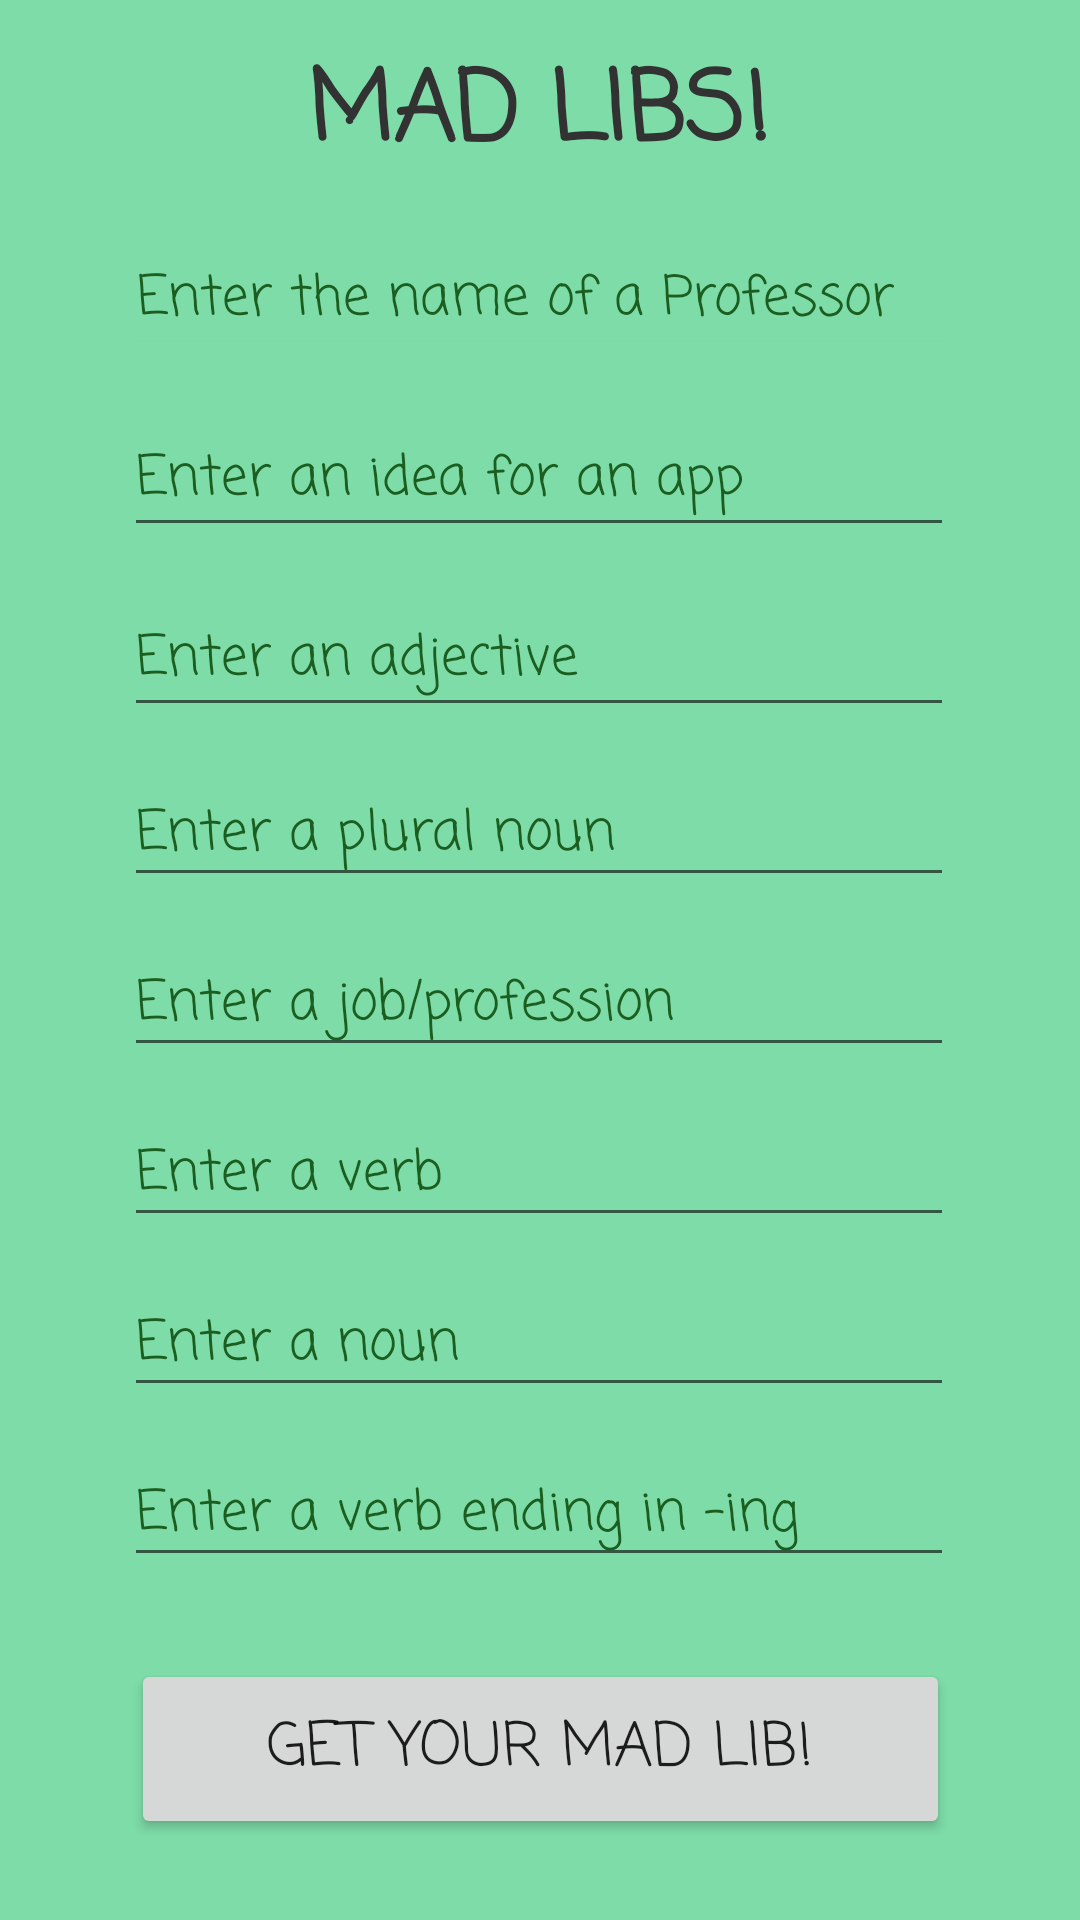

Produce the Android XML layout that renders to this screen, including the resource entries it uses.
<!-- AndroidManifest.xml: application theme CustomTheme -->
<!-- res/layout/activity_main.xml -->
<?xml version="1.0" encoding="utf-8"?>
<androidx.constraintlayout.widget.ConstraintLayout xmlns:android="http://schemas.android.com/apk/res/android"
    xmlns:app="http://schemas.android.com/apk/res-auto"
    xmlns:tools="http://schemas.android.com/tools"
    android:layout_width="match_parent"
    android:layout_height="match_parent"
    android:background="#7DDCA8"
    tools:context=".MainActivity">

    <TextView
        android:id="@+id/textView"
        android:layout_width="wrap_content"
        android:layout_height="wrap_content"
        android:fontFamily="casual"
        android:text="@string/app_title"
        android:textAlignment="center"
        android:textAllCaps="true"
        android:textColor="#323232"
        android:textSize="32sp"
        android:textStyle="bold"
        app:layout_constraintBottom_toBottomOf="parent"
        app:layout_constraintEnd_toEndOf="parent"
        app:layout_constraintHorizontal_bias="0.498"
        app:layout_constraintStart_toStartOf="parent"
        app:layout_constraintTop_toTopOf="parent"
        app:layout_constraintVertical_bias="0.023" />

    <EditText
        android:id="@+id/editTextTextPersonName1"
        android:layout_width="wrap_content"
        android:layout_height="wrap_content"
        android:layout_marginTop="12dp"
        android:autofillHints=""
        android:backgroundTint="#7DDBA7"
        android:ems="10"
        android:fontFamily="casual"
        android:hint="@string/prof_name"
        android:inputType="textPersonName"
        android:minHeight="48dp"
        android:textColorHint="#1B5E20"
        app:layout_constraintEnd_toEndOf="parent"
        app:layout_constraintStart_toStartOf="parent"
        app:layout_constraintTop_toBottomOf="@+id/textView"
        tools:ignore="DuplicateSpeakableTextCheck" />

    <EditText
        android:id="@+id/editTextTextPersonName2"
        android:layout_width="wrap_content"
        android:layout_height="wrap_content"
        android:layout_marginTop="12dp"
        android:autofillHints=""
        android:ems="10"
        android:fontFamily="casual"
        android:hint="@string/app_idea"
        android:inputType="textPersonName"
        android:minHeight="48dp"
        android:textColorHint="#1B5E20"
        app:layout_constraintEnd_toEndOf="parent"
        app:layout_constraintHorizontal_bias="0.497"
        app:layout_constraintStart_toStartOf="parent"
        app:layout_constraintTop_toBottomOf="@+id/editTextTextPersonName1" />

    <EditText
        android:id="@+id/editTextTextPersonName3"
        android:layout_width="wrap_content"
        android:layout_height="wrap_content"
        android:layout_marginTop="12dp"
        android:autofillHints=""
        android:ems="10"
        android:fontFamily="casual"
        android:hint="@string/adjective"
        android:inputType="textPersonName"
        android:minHeight="48dp"
        android:textColorHint="#1B5E20"
        app:layout_constraintEnd_toEndOf="parent"
        app:layout_constraintHorizontal_bias="0.497"
        app:layout_constraintStart_toStartOf="parent"
        app:layout_constraintTop_toBottomOf="@+id/editTextTextPersonName2" />

    <EditText
        android:id="@+id/editTextTextPersonName5"
        android:layout_width="wrap_content"
        android:layout_height="wrap_content"
        android:layout_marginTop="12dp"
        android:autofillHints=""
        android:ems="10"
        android:fontFamily="casual"
        android:hint="@string/p_noun"
        android:inputType="textPersonName"
        android:textColorHint="#1B5E20"
        app:layout_constraintEnd_toEndOf="parent"
        app:layout_constraintHorizontal_bias="0.497"
        app:layout_constraintStart_toStartOf="parent"
        app:layout_constraintTop_toBottomOf="@+id/editTextTextPersonName3" />

    <EditText
        android:id="@+id/editTextTextPersonName4"
        android:layout_width="wrap_content"
        android:layout_height="wrap_content"
        android:layout_marginTop="12dp"
        android:autofillHints=""
        android:ems="10"
        android:fontFamily="casual"
        android:hint="@string/profession"
        android:inputType="textPersonName"
        android:textColorHint="#1B5E20"
        app:layout_constraintEnd_toEndOf="parent"
        app:layout_constraintHorizontal_bias="0.496"
        app:layout_constraintStart_toStartOf="parent"
        app:layout_constraintTop_toBottomOf="@+id/editTextTextPersonName5" />

    <EditText
        android:id="@+id/editTextTextPersonName6"
        android:layout_width="wrap_content"
        android:layout_height="wrap_content"
        android:layout_marginTop="12dp"
        android:autofillHints=""
        android:ems="10"
        android:fontFamily="casual"
        android:hint="@string/verb"
        android:inputType="textPersonName"
        android:textColorHint="#1B5E20"
        app:layout_constraintEnd_toEndOf="parent"
        app:layout_constraintHorizontal_bias="0.497"
        app:layout_constraintStart_toStartOf="parent"
        app:layout_constraintTop_toBottomOf="@+id/editTextTextPersonName4"
        tools:ignore="DuplicateSpeakableTextCheck" />

    <EditText
        android:id="@+id/editTextTextPersonName7"
        android:layout_width="wrap_content"
        android:layout_height="wrap_content"
        android:layout_marginTop="12dp"
        android:autofillHints=""
        android:ems="10"
        android:fontFamily="casual"
        android:hint="@string/noun"
        android:inputType="textPersonName"
        android:textColorHint="#1B5E20"
        app:layout_constraintEnd_toEndOf="parent"
        app:layout_constraintHorizontal_bias="0.496"
        app:layout_constraintStart_toStartOf="parent"
        app:layout_constraintTop_toBottomOf="@+id/editTextTextPersonName6" />

    <EditText
        android:id="@+id/editTextTextPersonName8"
        android:layout_width="wrap_content"
        android:layout_height="wrap_content"
        android:layout_marginTop="12dp"
        android:autofillHints=""
        android:ems="10"
        android:fontFamily="casual"
        android:hint="@string/verb_ing"
        android:inputType="textPersonName"
        android:textColorHint="#1B5E20"
        app:layout_constraintEnd_toEndOf="parent"
        app:layout_constraintHorizontal_bias="0.496"
        app:layout_constraintStart_toStartOf="parent"
        app:layout_constraintTop_toBottomOf="@+id/editTextTextPersonName7" />

    <Button
        android:id="@+id/button"
        android:layout_width="273dp"
        android:layout_height="60dp"
        android:fontFamily="casual"
        android:text="@string/get_madlib"
        android:textAlignment="center"
        android:textSize="20sp"
        app:layout_constraintBottom_toBottomOf="parent"
        app:layout_constraintEnd_toEndOf="parent"
        app:layout_constraintStart_toStartOf="parent"
        app:layout_constraintTop_toBottomOf="@+id/editTextTextPersonName8" />

</androidx.constraintlayout.widget.ConstraintLayout>
<!-- resources referenced by this layout -->
<resources>
  <string name="adjective">Enter an adjective</string>
  <string name="app_idea">Enter an idea for an app</string>
  <string name="app_title">Mad Libs!</string>
  <string name="get_madlib">Get your Mad Lib!</string>
  <string name="noun">Enter a noun</string>
  <string name="p_noun">Enter a plural noun</string>
  <string name="prof_name">Enter the name of a Professor</string>
  <string name="profession">Enter a job/profession</string>
  <string name="verb">Enter a verb</string>
  <string name="verb_ing">Enter a verb ending in -ing</string>
  <style name="CustomTheme" parent="Theme.MaterialComponents.DayNight.DarkActionBar">
          <item name="colorPrimary">@color/light_blue</item>
          <item name="colorPrimaryVariant">@color/seafoam_green</item>
          <item name="colorOnPrimary">@color/black</item>
          <item name="android:statusBarColor" tools:targetApi="l">?attr/colorSecondaryVariant</item>
      </style>
  <color name="light_blue">#33DDFF</color>
  <color name="seafoam_green">#33FFA8</color>
  <color name="black">#FF000000</color>
</resources>
